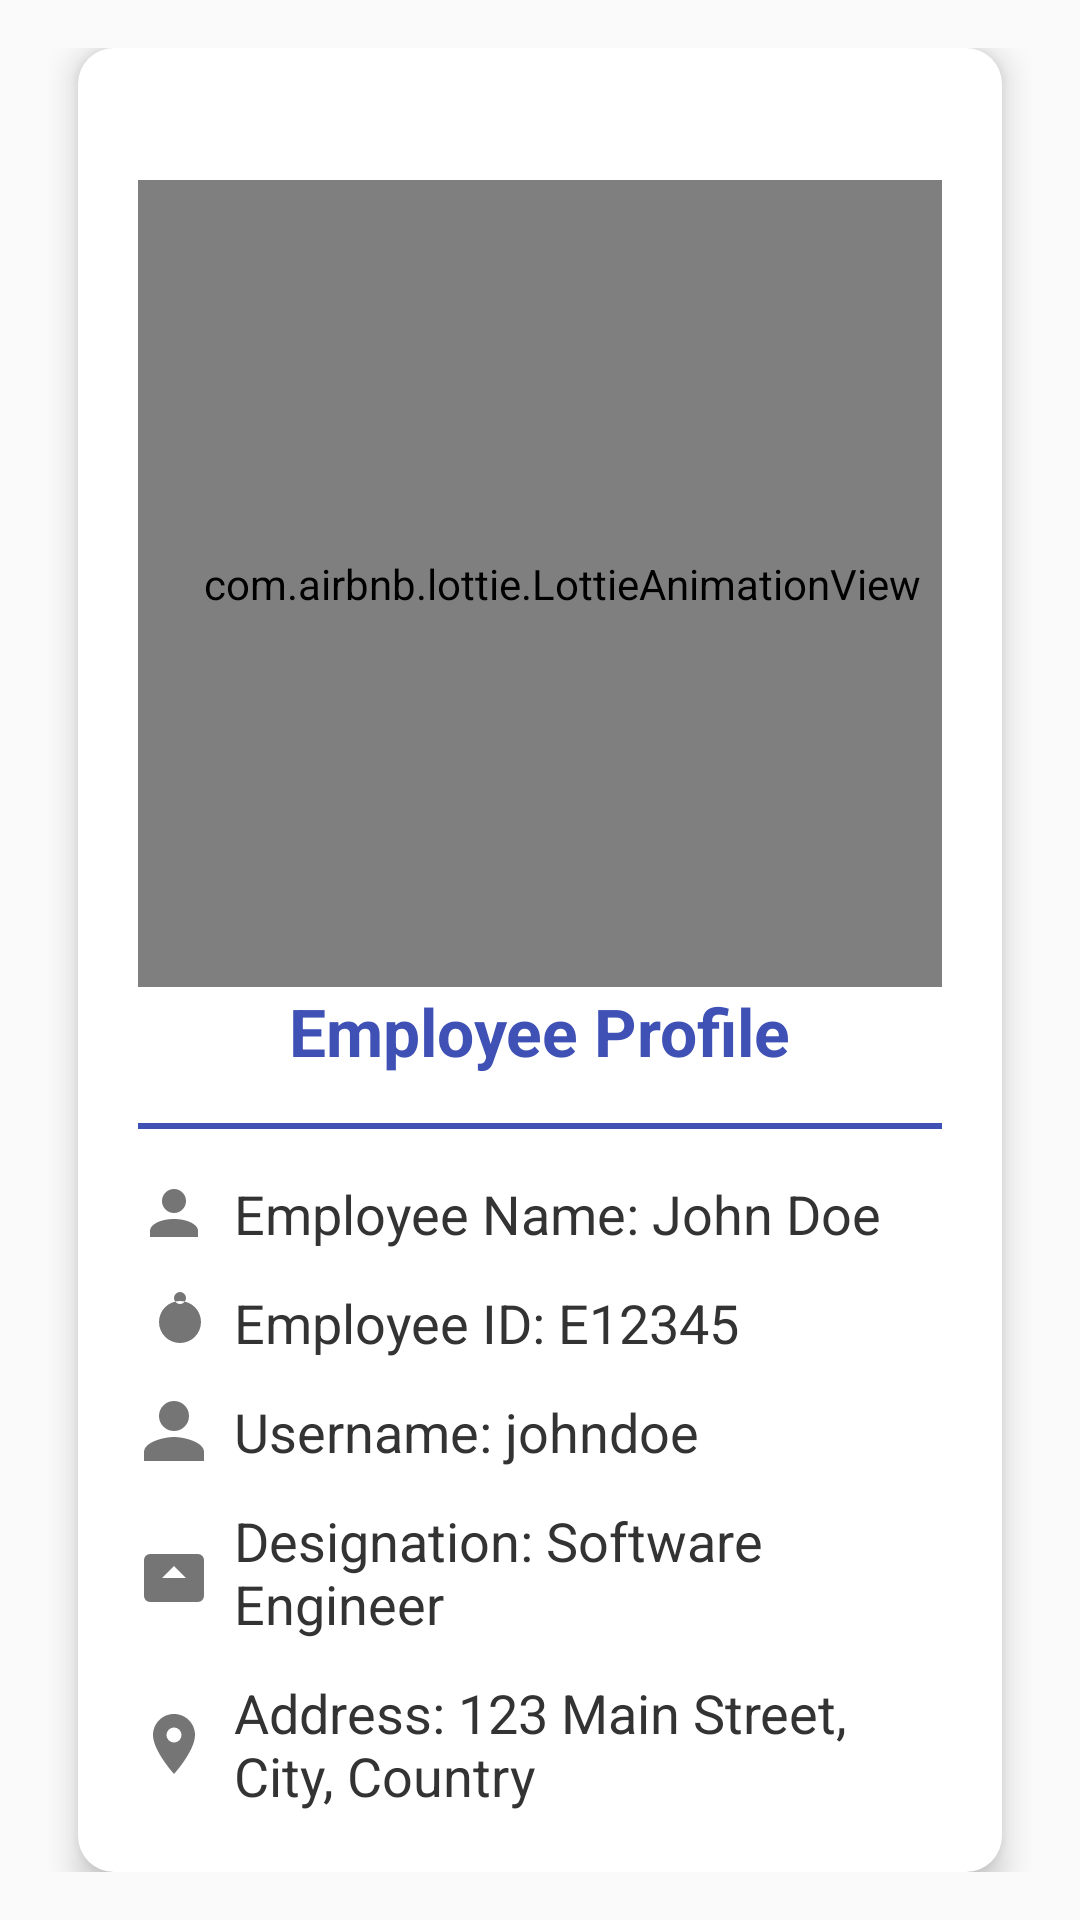

Layout XML and referenced resources for this Android screen:
<!-- AndroidManifest.xml: application theme Theme.Empapp -->
<!-- res/layout/activity_profile.xml -->
<ScrollView xmlns:android="http://schemas.android.com/apk/res/android"
    android:layout_width="match_parent"
    android:layout_height="match_parent"
    xmlns:app="http://schemas.android.com/apk/res-auto"
    android:padding="16dp"
    android:background="#FAFAFA">

    <LinearLayout
        android:layout_width="match_parent"
        android:layout_height="wrap_content"
        android:orientation="vertical"
        android:background="@drawable/card_background"
        android:elevation="6dp"
        android:padding="20dp"
        android:layout_margin="10dp"
        android:layout_gravity="center">

        <com.airbnb.lottie.LottieAnimationView
            android:id="@+id/loginAnimationView"
            android:layout_width="283dp"
            android:layout_height="269dp"
            android:layout_centerHorizontal="true"
            android:layout_marginTop="24dp"
            app:lottie_autoPlay="true"
            app:lottie_loop="true"
            app:lottie_rawRes="@raw/profile" />

        <TextView
            android:id="@+id/profileTitle"
            android:layout_width="wrap_content"
            android:layout_height="wrap_content"
            android:text="Employee Profile"
            android:textStyle="bold"
            android:textSize="22sp"
            android:layout_gravity="center"
            android:paddingBottom="16dp"
            android:textColor="#3F51B5" />

        <View
            android:layout_width="match_parent"
            android:layout_height="2dp"
            android:background="#3F51B5"
            android:layout_marginBottom="16dp" />

        <TextView
            android:id="@+id/empName"
            android:layout_width="match_parent"
            android:layout_height="wrap_content"
            android:text="Employee Name: John Doe"
            android:textSize="18sp"
            android:textColor="#333"
            android:drawableLeft="@drawable/ic_person"
            android:drawablePadding="8dp"
            android:paddingBottom="12dp" />

        <TextView
            android:id="@+id/empId"
            android:layout_width="match_parent"
            android:layout_height="wrap_content"
            android:text="Employee ID: E12345"
            android:textSize="18sp"
            android:textColor="#333"
            android:drawableLeft="@drawable/ic_badge"
            android:drawablePadding="8dp"
            android:paddingBottom="12dp" />

        <TextView
            android:id="@+id/empUsername"
            android:layout_width="match_parent"
            android:layout_height="wrap_content"
            android:text="Username: johndoe"
            android:textSize="18sp"
            android:textColor="#333"
            android:drawableLeft="@drawable/ic_user"
            android:drawablePadding="8dp"
            android:paddingBottom="12dp" />

        <TextView
            android:id="@+id/empDesignation"
            android:layout_width="match_parent"
            android:layout_height="wrap_content"
            android:text="Designation: Software Engineer"
            android:textSize="18sp"
            android:textColor="#333"
            android:drawableLeft="@drawable/ic_work"
            android:drawablePadding="8dp"
            android:paddingBottom="12dp" />

        <TextView
            android:id="@+id/empAddress"
            android:layout_width="match_parent"
            android:layout_height="wrap_content"
            android:text="Address: 123 Main Street, City, Country"
            android:textSize="18sp"
            android:textColor="#333"
            android:drawableLeft="@drawable/ic_location"
            android:drawablePadding="8dp" />
    </LinearLayout>
</ScrollView>
<!-- resources referenced by this layout -->
<resources>
  <!-- drawable card_background (drawable) -->
  <shape xmlns:android="http://schemas.android.com/apk/res/android">
      <solid android:color="#FFFFFF" />
      <corners android:radius="12dp" />
      <shadowColor android:color="#B3B3B3" />
  </shape>
  <!-- drawable ic_badge (drawable) -->
  <vector xmlns:android="http://schemas.android.com/apk/res/android"
      android:width="24dp"
      android:height="24dp"
      android:viewportWidth="24"
      android:viewportHeight="24">
      <path
          android:fillColor="#757575"
          android:pathData="M12,4a2,2 0 1,0 4,0v0a2,2 0 1,0 -4,0zm1,2h2v3h-2zm1,13a7,7 0 1,1 0,-14 7,7 0 1,1 0,14zm-2,-2h4v1.5h-4z" />
  </vector>
  <!-- drawable ic_location (drawable) -->
  <vector xmlns:android="http://schemas.android.com/apk/res/android"
      android:width="24dp"
      android:height="24dp"
      android:viewportWidth="24"
      android:viewportHeight="24">
      <path
          android:fillColor="#757575"
          android:pathData="M12,2C8.13,2 5,5.13 5,9c0,5.25 7,13 7,13s7,-7.75 7,-13c0,-3.87 -3.13,-7 -7,-7zm0,9.5a2.5,2.5 0 1,1 0,-5a2.5,2.5 0 0,1 0,5z" />
  </vector>
  <!-- drawable ic_person (drawable) -->
  <vector xmlns:android="http://schemas.android.com/apk/res/android"
      android:width="24dp"
      android:height="24dp"
      android:viewportWidth="24"
      android:viewportHeight="24">
      <path
          android:fillColor="#757575"
          android:pathData="M12,12a4,4 0 1,1 0,-8a4,4 0 0,1 0,8zm0,2c-4.42,0 -8,1.79 -8,4v2h16v-2c0,-2.21 -3.58,-4 -8,-4z" />
  </vector>
  <!-- drawable ic_user (drawable) -->
  <vector xmlns:android="http://schemas.android.com/apk/res/android"
      android:width="24dp"
      android:height="24dp"
      android:viewportWidth="24"
      android:viewportHeight="24">
      <path
          android:fillColor="#757575"
          android:pathData="M12,12a5,5 0 1,1 0,-10a5,5 0 0,1 0,10zm0,2c-3.33,0 -10,1.67 -10,5v3h20v-3c0,-3.33 -6.67,-5 -10,-5z" />
  </vector>
  <!-- drawable ic_work (drawable) -->
  <vector xmlns:android="http://schemas.android.com/apk/res/android"
      android:width="24dp"
      android:height="24dp"
      android:viewportWidth="24"
      android:viewportHeight="24">
      <path
          android:fillColor="#757575"
          android:pathData="M4,6h16a2,2 0 0,1 2,2v12a2,2 0 0,1 -2,2H4a2,2 0 0,1 -2,-2V8a2,2 0 0,1 2,-2zm8,4l-4,4h8l-4,-4z" />
  </vector>
  <style name="Theme.Empapp" parent="Base.Theme.Empapp" />
  <style name="Base.Theme.Empapp" parent="Theme.Material3.DayNight.NoActionBar">
          
          
      </style>
</resources>
